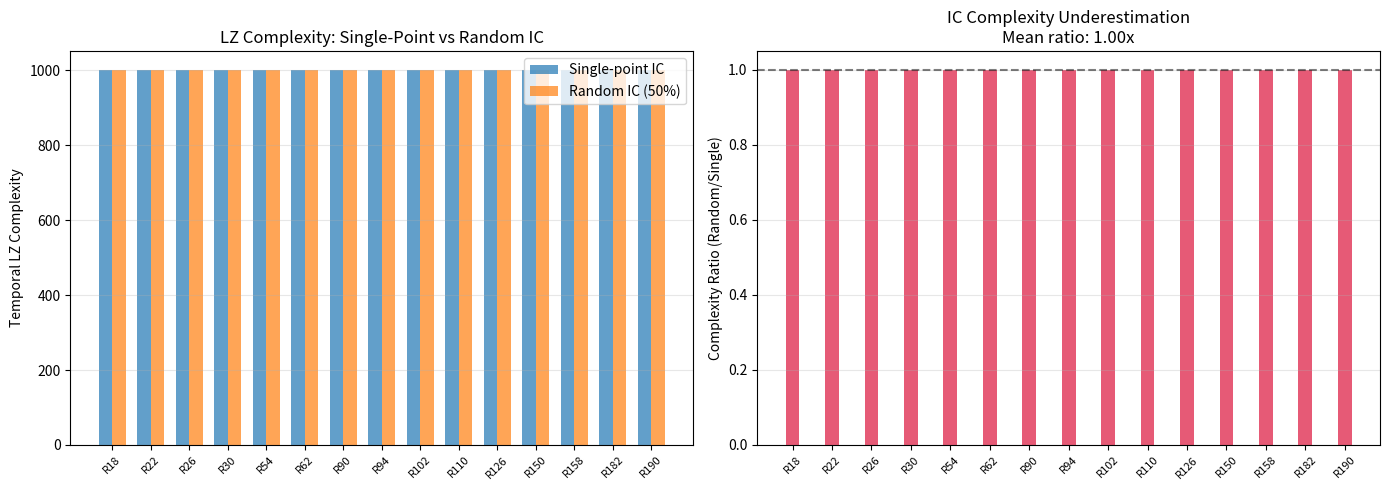

Write the Python code that produced this figure. (Note: this script raises an exception after producing the figure.)
"""Verify Dossier-076: IC complexity underestimation in elementary CA.

Does random initialization reveal significantly more temporal complexity
than single-point initialization for the same CA rules?

Metrics: 2x2 Block Shannon Entropy (spatial), Temporal Lempel-Ziv Complexity
"""
import numpy as np
import matplotlib
matplotlib.use('Agg')
import matplotlib.pyplot as plt

def apply_ca(rule, state):
    """Apply elementary CA rule to state."""
    N = len(state)
    new = np.zeros(N, dtype=int)
    for i in range(N):
        left = state[(i-1) % N]
        center = state[i]
        right = state[(i+1) % N]
        pattern = (left << 2) | (center << 1) | right
        new[i] = (rule >> pattern) & 1
    return new

def simulate_ca(rule, N, T, ic_type='single'):
    """Run CA and return trajectory."""
    if ic_type == 'single':
        state = np.zeros(N, dtype=int)
        state[N // 2] = 1
    elif ic_type == 'random':
        state = (np.random.random(N) < 0.5).astype(int)
    
    trajectory = np.zeros((T, N), dtype=int)
    trajectory[0] = state
    for t in range(1, T):
        state = apply_ca(rule, state)
        trajectory[t] = state
    return trajectory

def shannon_entropy(data):
    """Shannon entropy of a distribution."""
    if len(data) == 0 or np.sum(data) == 0:
        return 0.0
    p = data / np.sum(data)
    p = p[p > 0]
    return -np.sum(p * np.log2(p))

def block_entropy_2x2(trajectory, N):
    """2x2 block Shannon entropy of trajectory (averaged over rows)."""
    T = len(trajectory)
    counts = np.zeros(16, dtype=int)
    for t in range(T):
        row = trajectory[t]
        for i in range(N):
            c00 = row[i]
            c10 = row[(i+1) % N]
            c01 = trajectory[(t+1) % T][i]
            c11 = trajectory[(t+1) % T][(i+1) % N]
            idx = c00 + 2*c10 + 4*c01 + 8*c11
            counts[idx] += 1
    return shannon_entropy(counts.astype(float))

def lempel_ziv_complexity(binary_string):
    """Lempel-Ziv complexity (number of distinct substrings)."""
    s = ''.join(map(str, binary_string))
    n = len(s)
    if n == 0:
        return 0
    complexity = 1
    i = 0
    l = 1
    while i + l <= n:
        substr = s[i:i+l]
        # Check if substr appears in s[0:i+l-1]
        found = False
        for j in range(max(0, i - l + 1), i):
            if s[j:j+l] == substr:
                found = True
                break
        if found:
            l += 1
            if i + l > n:
                break
        else:
            i += l
            l = 1
            complexity += 1
    return complexity

def temporal_lz(trajectory):
    """Temporal Lempel-Ziv: treat column dynamics as binary string."""
    T, N = trajectory.shape
    # Concatenate first 10 columns
    cols = min(10, N)
    binary_seq = []
    for c in range(cols):
        binary_seq.extend(trajectory[:, c].tolist())
    return lempel_ziv_complexity(binary_seq)

np.random.seed(42)

# Rules to test
rules = [18, 22, 26, 30, 54, 62, 90, 94, 102, 110, 126, 150, 158, 182, 190]
N = 100
T = 100

results = {}
for rule in rules:
    lz_single = []
    lz_random = []
    be_single = []
    be_random = []
    
    for trial in range(3):
        traj_s = simulate_ca(rule, N, T, 'single')
        traj_r = simulate_ca(rule, N, T, 'random')
        
        lz_single.append(temporal_lz(traj_s))
        lz_random.append(temporal_lz(traj_r))
        be_single.append(block_entropy_2x2(traj_s, N))
        be_random.append(block_entropy_2x2(traj_r, N))
    
    results[rule] = {
        'lz_single': np.mean(lz_single),
        'lz_random': np.mean(lz_random),
        'be_single': np.mean(be_single),
        'be_random': np.mean(be_random),
        'lz_ratio': np.mean(lz_random) / max(np.mean(lz_single), 1)
    }
    print(f"R{rule:3d}: LZ_single={results[rule]['lz_single']:.1f}, LZ_random={results[rule]['lz_random']:.1f}, "
          f"ratio={results[rule]['lz_ratio']:.2f}x | "
          f"BE_single={results[rule]['be_single']:.2f}, BE_random={results[rule]['be_random']:.2f}")

ratios = [results[r]['lz_ratio'] for r in rules]
print(f"\nMean complexity ratio: {np.mean(ratios):.2f}x (dossier claims 5.34x)")
print(f"Median: {np.median(ratios):.2f}x")
print(f"Range: [{np.min(ratios):.2f}x, {np.max(ratios):.2f}x]")

# Plot
fig, (ax1, ax2) = plt.subplots(1, 2, figsize=(14, 5))

x = np.arange(len(rules))
width = 0.35

ax1.bar(x - width/2, [results[r]['lz_single'] for r in rules], width, label='Single-point IC', alpha=0.7)
ax1.bar(x + width/2, [results[r]['lz_random'] for r in rules], width, label='Random IC (50%)', alpha=0.7)
ax1.set_xticks(x)
ax1.set_xticklabels([f'R{r}' for r in rules], rotation=45, fontsize=8)
ax1.set_ylabel('Temporal LZ Complexity')
ax1.set_title('LZ Complexity: Single-Point vs Random IC')
ax1.legend()
ax1.grid(True, alpha=0.3, axis='y')

ax2.bar(x, ratios, width, color='crimson', alpha=0.7)
ax2.set_xticks(x)
ax2.set_xticklabels([f'R{r}' for r in rules], rotation=45, fontsize=8)
ax2.set_ylabel('Complexity Ratio (Random/Single)')
ax2.set_title(f'IC Complexity Underestimation\nMean ratio: {np.mean(ratios):.2f}x')
ax2.axhline(y=1.0, color='black', linestyle='--', alpha=0.5)
ax2.grid(True, alpha=0.3, axis='y')

plt.tight_layout()
plt.savefig('shared_agora/artifacts/ca_ic_complexity.png', dpi=150)
print("\nPlot saved.")
